Labelled photos from "original_png", an image-classification folder in shakir-darbar/shakir. The possible labels are: bronchiectasis, healthy, pneumonia, URTI.

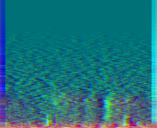
Label: pneumonia

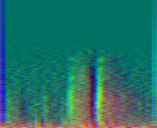
Label: pneumonia

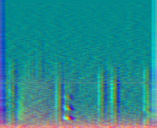
Label: bronchiectasis

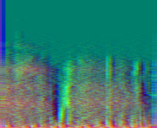
Label: healthy

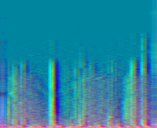
Label: URTI

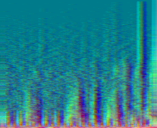
Label: healthy
